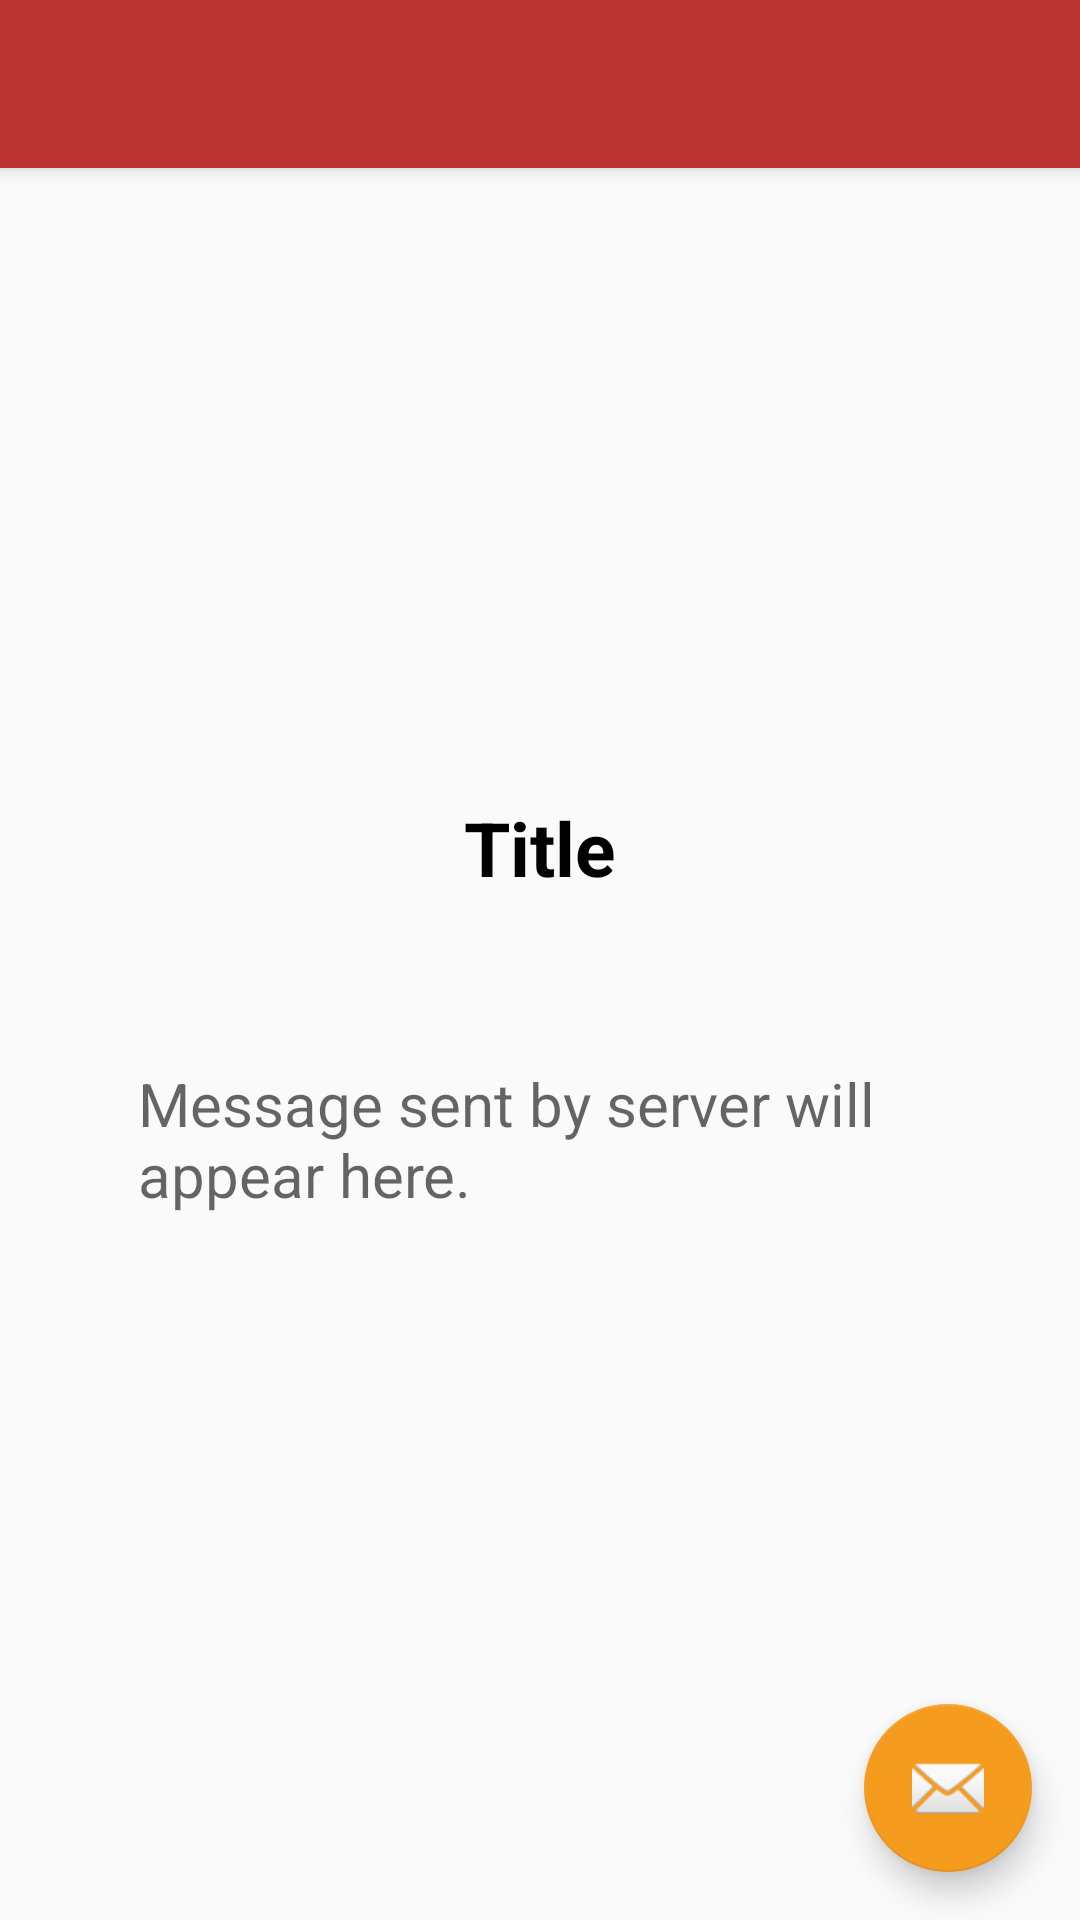

The Android layout XML behind this screen, and the referenced resources:
<!-- AndroidManifest.xml: application theme Base.AppTheme -->
<!-- res/layout/activity.xml -->
<?xml version="1.0" encoding="utf-8"?>
<android.support.design.widget.CoordinatorLayout
    xmlns:android="http://schemas.android.com/apk/res/android"
    xmlns:app="http://schemas.android.com/apk/res-auto"
    xmlns:tools="http://schemas.android.com/tools" android:layout_width="match_parent"
    android:layout_height="match_parent" android:fitsSystemWindows="true" tools:context=".MainActivity">

    <android.support.design.widget.AppBarLayout android:layout_height="wrap_content"
        android:layout_width="match_parent" android:theme="@style/AppTheme.AppBarOverlay">

        <android.support.v7.widget.Toolbar android:id="@+id/toolbar"
            android:layout_width="match_parent" android:layout_height="?attr/actionBarSize"
            android:background="#bc3534" app:popupTheme="@style/AppTheme.PopupOverlay" />

    </android.support.design.widget.AppBarLayout>

    <include layout="@layout/main_content" />

    <android.support.design.widget.FloatingActionButton android:id="@+id/fab"
        android:layout_width="wrap_content" android:layout_height="wrap_content"
        android:layout_gravity="bottom|end" android:layout_margin="@dimen/fab_margin"
        android:src="@android:drawable/ic_dialog_email" />

</android.support.design.widget.CoordinatorLayout>
<!-- res/layout/main_content.xml (included above) -->
<?xml version="1.0" encoding="utf-8"?>
<RelativeLayout xmlns:android="http://schemas.android.com/apk/res/android"
    xmlns:tools="http://schemas.android.com/tools"
    xmlns:app="http://schemas.android.com/apk/res-auto" android:layout_width="match_parent"
    android:layout_height="match_parent" android:paddingLeft="@dimen/activity_horizontal_margin"
    android:paddingRight="@dimen/activity_horizontal_margin"
    android:paddingTop="@dimen/activity_vertical_margin"
    android:paddingBottom="@dimen/activity_vertical_margin"
    app:layout_behavior="@string/appbar_scrolling_view_behavior" tools:showIn="@layout/activity"
    tools:context=".MainActivity">

    <LinearLayout
        android:layout_width="fill_parent"
        android:layout_height="wrap_content"
        android:layout_centerInParent="true"
        android:layout_marginLeft="15dp"
        android:layout_marginRight="15dp"
        android:gravity="center"
        android:orientation="vertical" >

        <TextView
            android:id="@+id/usertitle"
            android:layout_width="wrap_content"
            android:layout_height="wrap_content"
            android:layout_marginBottom="40dp"
            android:text="Title"
            android:textColor="#000000"
            android:textSize="25sp"
            android:textStyle="bold" />

        <LinearLayout
            android:layout_width="fill_parent"
            android:layout_height="wrap_content"
            android:background="@drawable/bg_main_menu_button_orange"
            android:orientation="vertical" >

            <TextView
                android:id="@+id/message"
                android:layout_width="fill_parent"
                android:layout_height="wrap_content"
                android:layout_marginBottom="10dp"
                android:background="@null"
                android:hint="Message sent by server will appear here."
                android:padding="10dp"
                android:textColor="#cc3333"
                android:textSize="20dp" />
        </LinearLayout>
    </LinearLayout>
</RelativeLayout>
<!-- resources referenced by this layout -->
<resources>
  <dimen name="activity_horizontal_margin">16dp</dimen>
  <dimen name="activity_vertical_margin">16dp</dimen>
  <dimen name="fab_margin">16dp</dimen>
  <!-- drawable bg_main_menu_button_orange (drawable) -->
  <?xml version="1.0" encoding="utf-8"?>
  <shape
      xmlns:android="http://schemas.android.com/apk/res/android"
      android:shape="rectangle">
   
      
      <solid
          android:color="@color/orange_500" >
      </solid>
   
      
      <padding
          android:left="5dp"
          android:top="5dp"
          android:right="5dp"
          android:bottom="5dp"    >
      </padding>
   
      
      <corners
          android:radius="6dp"   >
      </corners>
   
  </shape>
  <style name="AppTheme.AppBarOverlay" parent="ThemeOverlay.AppCompat.Dark.ActionBar" />
  <style name="AppTheme.PopupOverlay" parent="ThemeOverlay.AppCompat.Light" />
  <style name="Base.AppTheme" parent="Theme.AppCompat.Light.DarkActionBar">
          
          <item name="colorPrimary">@color/colorPrimary</item>
          <item name="colorPrimaryDark">@color/colorPrimaryDark</item>
          <item name="colorAccent">@color/colorAccent</item>
      </style>
  <color name="colorPrimary">#FFFFBB33</color>
  <color name="colorPrimaryDark">#b76d05</color>
  <color name="colorAccent">#f59b1e</color>
</resources>
